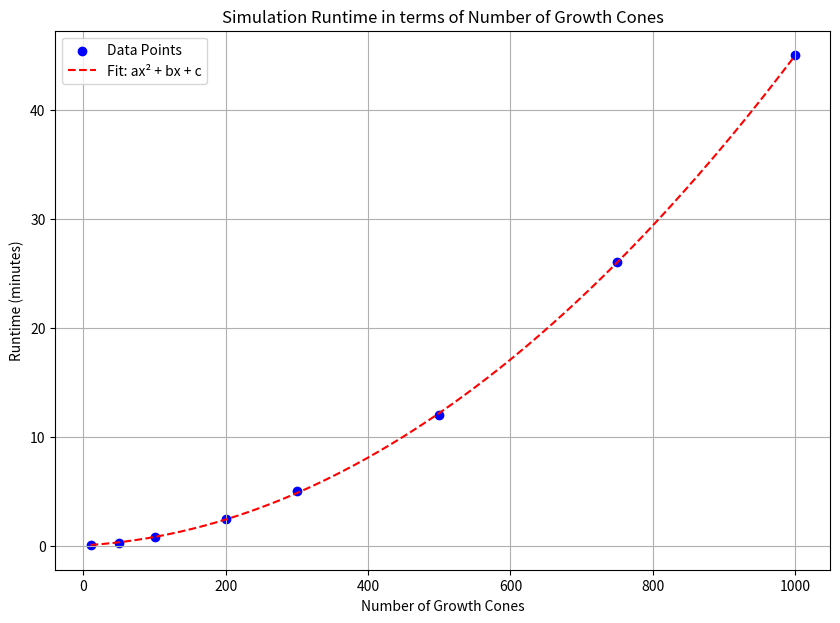

The script that saved this image:
# Import necessary libraries
import numpy as np
import matplotlib.pyplot as plt
from scipy.optimize import curve_fit

# Function for the model (using a second-degree polynomial for fitting)
def model(x, a, b, c):
    return a * x**2 + b * x + c

def main():
    # Data: Number of growth cones and corresponding runtimes
    growth_cone_counts = np.array([10, 50, 100, 200, 300, 500, 750, 1000])
    runtimes = np.array([0.05, 0.26, 0.8, 2.5, 5, 12, 26, 45])

    # Scatter plot of the data
    plt.figure(figsize=(10, 7))
    plt.scatter(growth_cone_counts, runtimes, color='blue', label='Data Points')
    plt.xlabel('Number of Growth Cones')
    plt.ylabel('Runtime (minutes)')
    plt.title('Simulation Runtime in terms of Number of Growth Cones')
    plt.grid(True)

    # Curve fitting
    popt, _ = curve_fit(model, growth_cone_counts, runtimes)

    # Generate values for the fitted curve
    x_line = np.arange(min(growth_cone_counts), max(growth_cone_counts), 1)
    y_line = model(x_line, *popt)

    # Plot the fitted curve
    plt.plot(x_line, y_line, '--', color='red', label='Fit: ax² + bx + c')
    plt.legend()
    plt.show()

if __name__ == '__main__':
    main()
